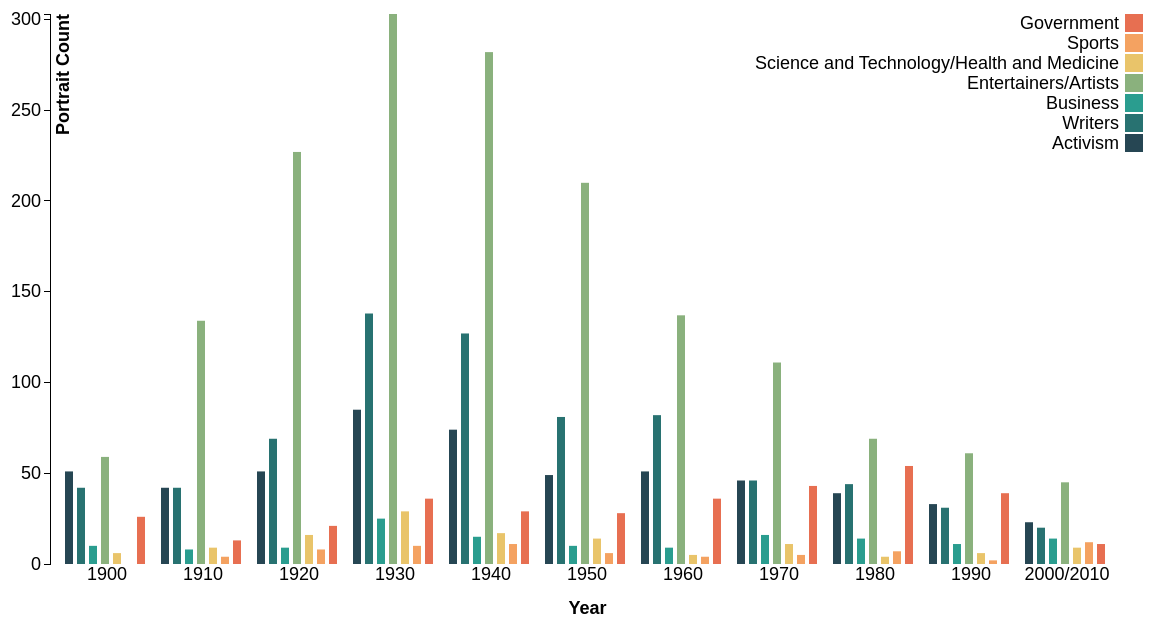
D3 v3 page, settled after 480 driven frames (8 s of simulated time); the page loaded 1 data file(s).


// ── main.js
//Original d3 version 3 code
var margin = {top: 50, right: 25, bottom: 100, left: 200},
    width = 1300 - margin.left - margin.right,
    height = 700 - margin.top - margin.bottom;

var x0 = d3.scale.ordinal()
    .rangeRoundBands([0, width], .1);

var x1 = d3.scale.ordinal();

var y = d3.scale.linear()
    .range([height, 0]);

var xAxis = d3.svg.axis()
    .scale(x0)
    .tickSize(0)
    .orient("bottom");

var yAxis = d3.svg.axis()
    .scale(y)
    .orient("left");

var color = d3.scale.ordinal()
    .range(["#264653","#287271", "#2a9d8f","#8AB17D", "#e9c46a","#f4a261","#e76f51"]);

// create a tooltip
var Tooltip = d3.select('body')
    .append("div")
    .attr("class", "tooltip")
    .style("opacity", 0);
    // .style("opacity", 0)
    // .attr("class", "tooltip")
    // .style("background-color", "white")
    // .style("border", "solid")
    // .style("border-width", "1px")
    // .style("border-radius", "1px")
    // .style("padding", "1px")

var svg = d3.select('body').append("svg")
    .attr("width", width + margin.left + margin.right)
    .attr("height", height + margin.top + margin.bottom)
  .append("g")
    .attr("transform", "translate(" + margin.left + "," + margin.top + ")");

d3.json("topicsData.json", function(error, data) {

  var categoriesNames = data.map(function(d) { return d.year; });
  var rateNames = data[0].topics.map(function(d) { return d.topic; });

  x0.domain(categoriesNames);
  x1.domain(rateNames).rangeRoundBands([0, x0.rangeBand()]);
  y.domain([0, d3.max(data, function(categorie) { return d3.max(categorie.topics, function(d) { return d.value; }); })]);

  svg.append("g")
      .attr("class", "x axis")
      .attr("transform", "translate(0," + height + ")")
      .call(xAxis)
  .append("text")
      .attr("transform",
            "translate(" + (width/2) + " ," + (margin.bottom-50) + ")")
      .style("text-anchor","middle")
      .style("font-weight","bold")
      .style("fill","black")
      .text("Year");

  svg.append("g")
      .attr("class", "y axis")
      .style('opacity','0')
      .call(yAxis)
  .append("text")
      .attr("transform", "rotate(-90)")
      .attr("y", 6)
      .attr("dy", ".71em")
      .style("text-anchor", "end")
      .style('font-weight','bold')
      .text("Portrait Count");

  //svg.select('.y').transition().duration(500).delay(1300).style('opacity','1');
  svg.select('.y').style('opacity','1');

  var slice = svg.selectAll(".slice")
      .data(data)
      .enter().append("g")
      .attr("class", "g")
      .attr("transform",function(d) { return "translate(" + x0(d.year) + ",0)"; });

  slice.selectAll("rect")
      .data(function(d) { return d.topics; })
  .enter().append("rect")
      .attr("width", x1.rangeBand() - 4)
      .attr("x", function(d) { return x1(d.topic); })
      .style("fill", function(d) { return color(d.topic) })
      .attr("y", function(d) { return y(0); })
      .attr("height", function(d) { return height - y(0); })
      .on("mouseover", function(d) {
          Tooltip
            .style("opacity",1)
            .html(d.value + " Portraits")
            .style('transform', `translate(${d3.event.layerX-20}px, ${d3.event.layerY-70}px)`)
            // .style("left", (d3.event.PageX + 100) + 'px')
            // .style("top", (d3.event.PageY) + 'px')
          d3.select(this)
            .style("stroke", "black")
            .style("stroke-width", .5)
            .style("opacity",1)

      })
      .on("mouseout", function(d) {
          Tooltip
            .style("opacity",0)
          d3.select(this).style("stroke","none");
      });

   slice.selectAll("rect")
       //.delay(function (d) {return Math.random()*1000;})
       //.duration(1000)
       .attr("y", function(d) { return y(d.value); })
       .attr("height", function(d) { return height - y(d.value); });

  //Legend
  var legend = svg.selectAll(".legend")
      .data(data[0].topics.map(function(d) { return d.topic; }).reverse())
  .enter().append("g")
      .attr("class", "legend")
      .attr("transform", function(d,i) { return "translate(0," + i * 20 + ")"; })
      .style("opacity","0");

  legend.append("rect")
      .attr("x", width)
      .attr("width", 18)
      .attr("height", 18)
      .style("fill", function(d) { return color(d); });

  legend.append("text")
      .attr("x", width-6)
      .attr("y", 9)
      .attr("dy", ".35em")
      .style("text-anchor", "end")
      .text(function(d) {return d; });

  legend.style("opacity","1");

});


### data: topicsData.json
[
 {
  "year": "1900",
  "topics": [
   {
    "topic": "Activism",
    "value": 51
   },
   {
    "topic": "Writers",
    "value": 42
   },
   {
    "topic": "Business",
    "value": 10
   },
   {
    "topic": "Entertainers/Artists",
    "value": 59
   },
   {
    "topic": "Science and Technology/Health and Medici…",
    "value": 6
   },
   {
    "topic": "Sports",
    "value": 0
   },
   {
    "topic": "Government",
    "value": 26
   }
  ]
 },
 {
  "year": "1910",
  "topics": [
   {
    "topic": "Activism",
    "value": 42
   },
   {
    "topic": "Writers",
    "value": 42
   },
   {
    "topic": "Business",
    "value": 8
   },
   {
    "topic": "Entertainers/Artists",
    "value": 134
   },
   {
    "topic": "Science and Technology/Health and Medici…",
    "value": 9
   },
   {
    "topic": "Sports",
    "value": 4
   },
   {
    "topic": "Government",
    "value": 13
   }
  ]
 },
 {
  "year": "1920",
  "topics": [
   {
    "topic": "Activism",
    "value": 51
   },
   {
    "topic": "Writers",
    "value": 69
   },
   {
    "topic": "Business",
    "value": 9
   },
   {
    "topic": "Entertainers/Artists",
    "value": 227
   },
   {
    "topic": "Science and Technology/Health and Medici…",
    "value": 16
   },
   {
    "topic": "Sports",
    "value": 8
   },
   {
    "topic": "Government",
    "value": 21
   }
  ]
 },
 {
  "year": "1930",
  "topics": [
   {
    "topic": "Activism",
    "value": 85
   },
   {
    "topic": "Writers",
    "value": 138
   },
   {
    "topic": "Business",
    "value": 25
   },
   {
    "topic": "Entertainers/Artists",
    "value": 303
   },
   {
    "topic": "Science and Technology/Health and Medici…",
    "value": 29
   },
   {
    "topic": "Sports",
    "value": 10
   },
   {
    "topic": "Government",
    "value": 36
   }
  ]
 },
 {
  "year": "1940",
  "topics": [
   {
    "topic": "Activism",
    "value": 74
   },
   {
    "topic": "Writers",
    "value": 127
   },
   {
    "topic": "Business",
    "value": 15
   },
   {
    "topic": "Entertainers/Artists",
    "value": 282
   },
   {
    "topic": "Science and Technology/Health and Medici…",
    "value": 17
   },
   {
    "topic": "Sports",
    "value": 11
   },
   {
    "topic": "Government",
    "value": 29
   }
  ]
 },
 {
  "year": "1950",
  "topics": [
   {
    "topic": "Activism",
    "value": 49
   },
   {
    "topic": "Writers",
    "value": 81
   },
   {
    "topic": "Business",
    "value": 10
   },
   {
    "topic": "Entertainers/Artists",
    "value": 210
   },
   {
    "topic": "Science and Technology/Health and Medici…",
    "value": 14
   },
   {
    "topic": "Sports",
    "value": 6
   },
   {
    "topic": "Government",
    "value": 28
   }
  ]
 },
 {
  "year": "1960",
  "topics": [
   {
    "topic": "Activism",
    "value": 51
   },
   {
    "topic": "Writers",
    "value": 82
   },
   {
    "topic": "Business",
    "value": 9
   },
   {
    "topic": "Entertainers/Artists",
    "value": 137
   },
   {
    "topic": "Science and Technology/Health and Medici…",
    "value": 5
   },
   {
    "topic": "Sports",
    "value": 4
   },
   {
    "topic": "Government",
    "value": 36
   }
  ]
 },
 {
  "year": "1970",
  "topics": [
   {
    "topic": "Activism",
    "value": 46
   },
   {
    "topic": "Writers",
    "value": 46
   },
   {
    "topic": "Business",
    "value": 16
   },
   {
    "topic": "Entertainers/Artists",
    "value": 111
   },
   {
    "topic": "Science and Technology/Health and Medici…",
    "value": 11
   },
   {
    "topic": "Sports",
    "value": 5
   },
   {
    "topic": "Government",
    "value": 43
   }
  ]
 },
 "... 3 more items"
]